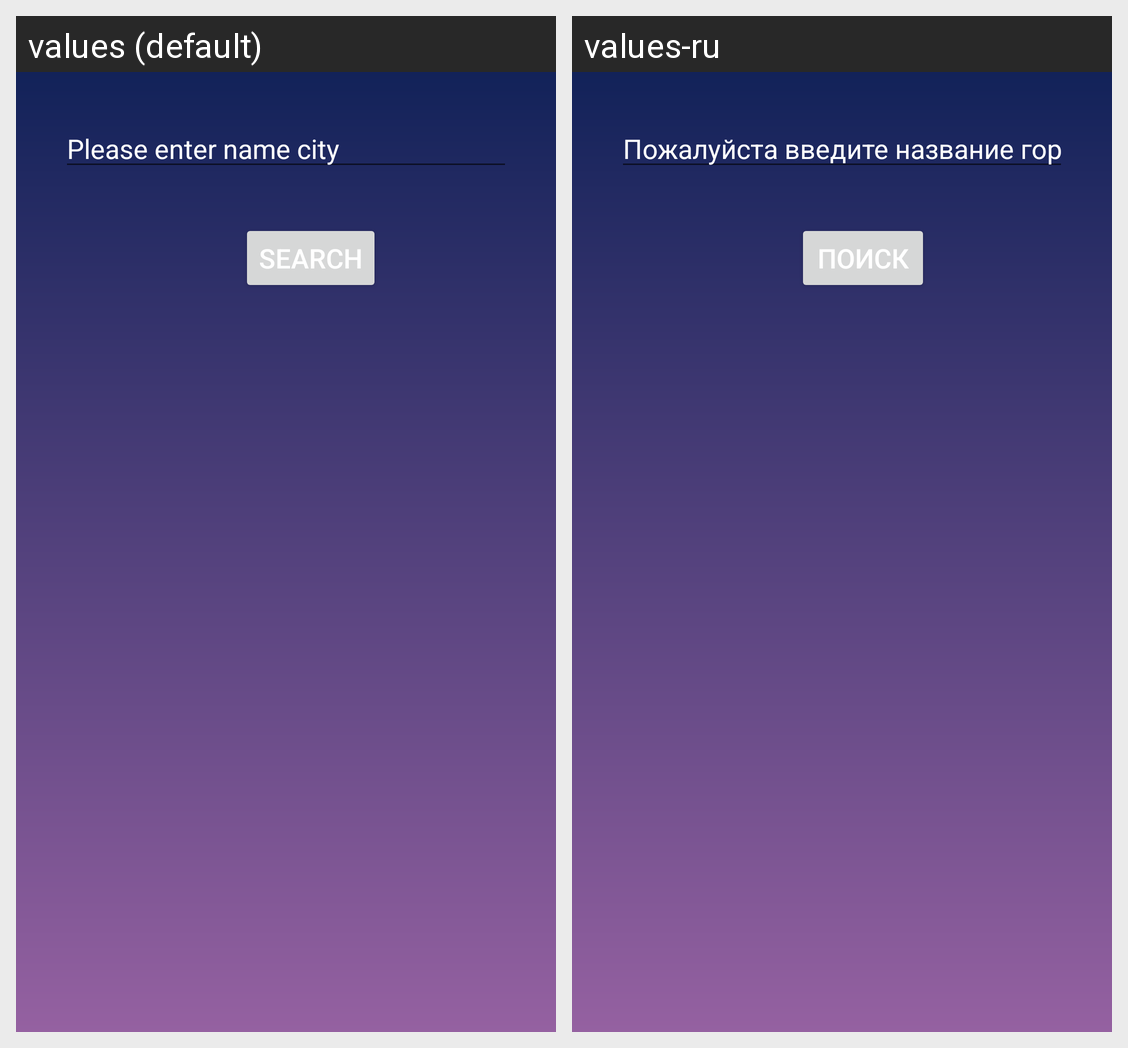

The Android screen above is rendered under two locales of the same app. Produce the string resources it draws, with the default and per-locale values.
Android screen res/layout/fragment_search_screen.xml rendered under 2 locales, left to right: values (default), values-ru. Device: Nexus 5 (rendered at 1080×1920; each locale shown at half size, 540×960, under a caption strip naming it); theme Theme.MyWeather.
Strings drawn on this screen, with the default value and each locale's value (text and hints the layout hard-codes, and strings that could not be matched under every locale, appear in the picture but are not listed):

text_input_line_hint_search_screen
  values: Please enter name city
  values-ru: Пожалуйста введите название города

text_button_search_screen
  values: Search
  values-ru: Поиск
